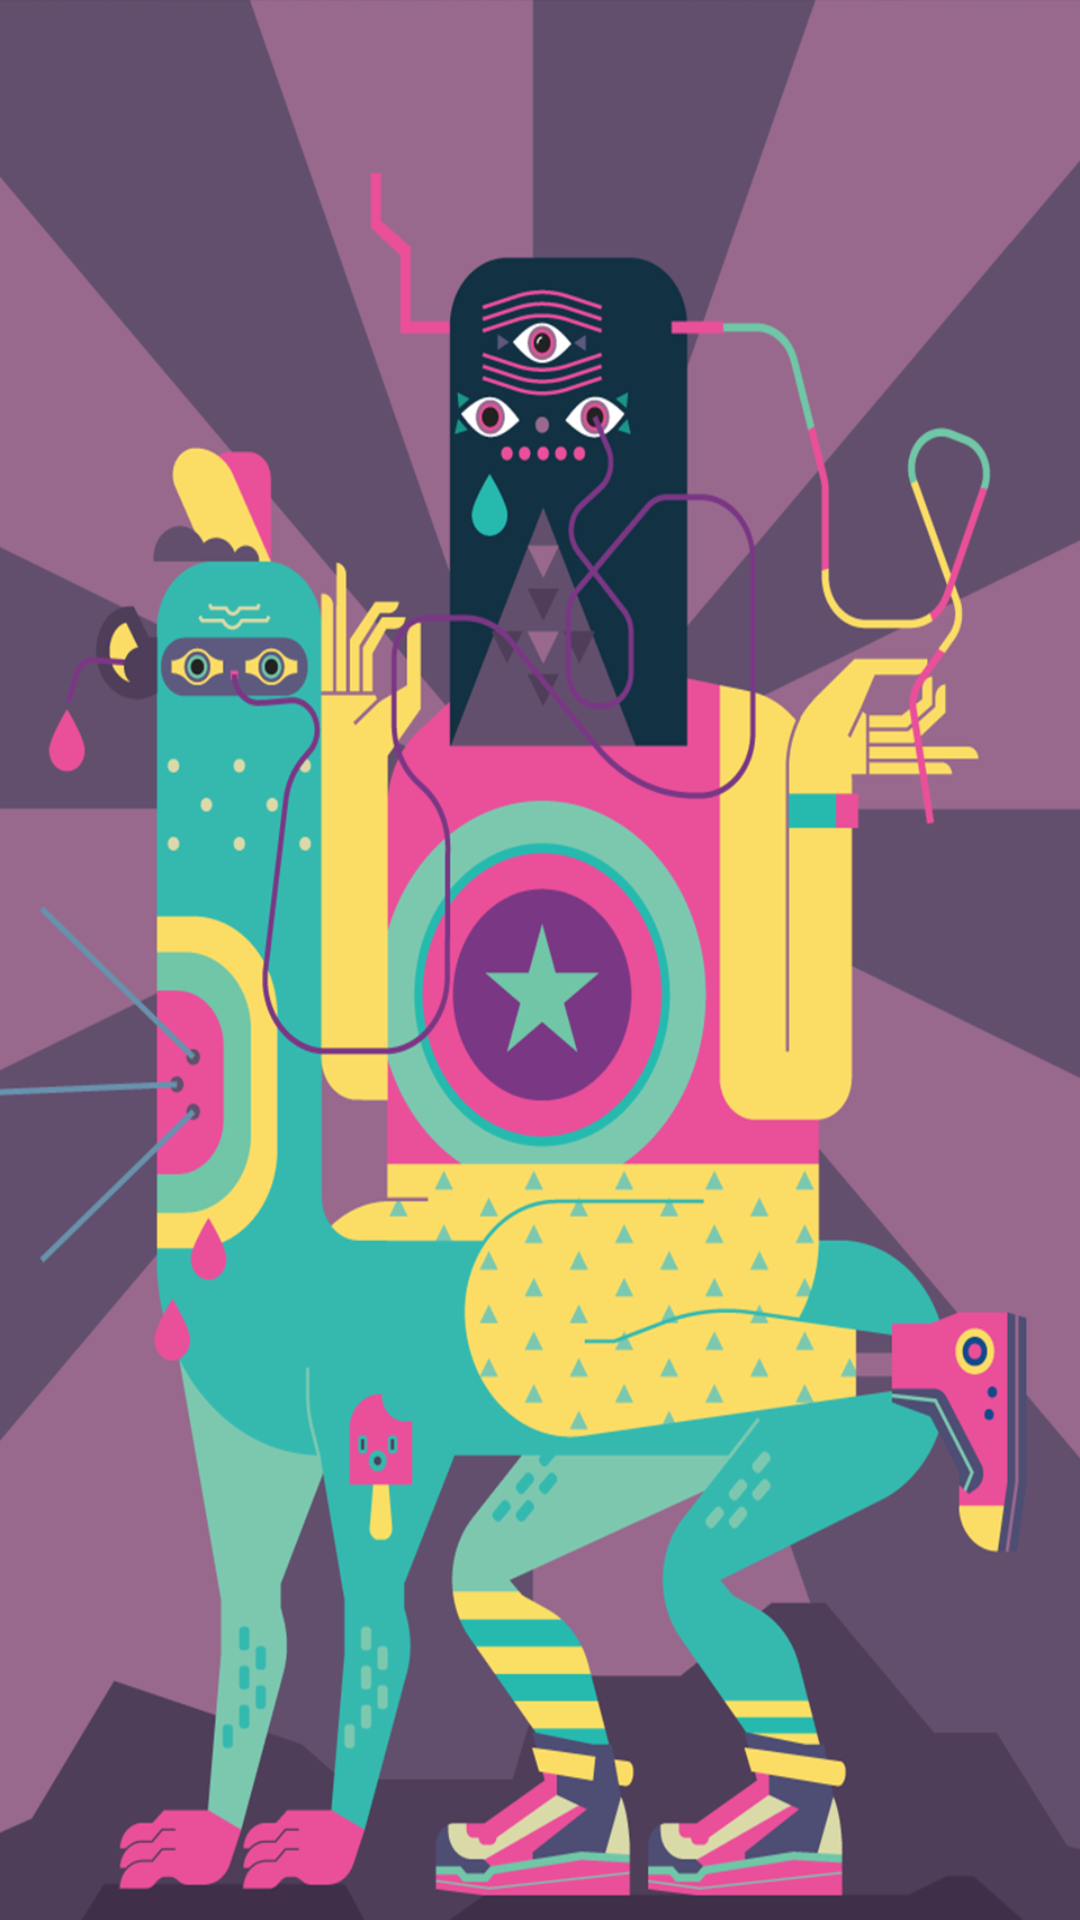

Layout XML and referenced resources for this Android screen:
<!-- AndroidManifest.xml: application theme AppTheme -->
<!-- res/layout/activity_main.xml -->
<?xml version="1.0" encoding="utf-8"?>
<FrameLayout xmlns:android="http://schemas.android.com/apk/res/android"
    android:background="@mipmap/background"
    xmlns:tools="http://schemas.android.com/tools"
    android:id="@+id/container"
    android:layout_width="match_parent"
    android:layout_height="match_parent"
    tools:context="com.example.sic.media_select__storage.MainActivity"/>
<!-- resources referenced by this layout -->
<resources>
  <!-- mipmap background: png bitmap (mipmap-hdpi, 173076 bytes) -->
  <style name="AppTheme" parent="Theme.AppCompat.Light.DarkActionBar">
          
          <item name="colorPrimary">@color/colorPrimary</item>
          <item name="colorPrimaryDark">@color/colorPrimaryDark</item>
          <item name="colorAccent">@color/colorAccent</item>
          <item name="windowNoTitle">true</item>
          <item name="windowActionBar">false</item>
      </style>
  <color name="colorPrimary">#883fb5</color>
  <color name="colorPrimaryDark">#3e1656</color>
  <color name="colorAccent">#FF4081</color>
</resources>
